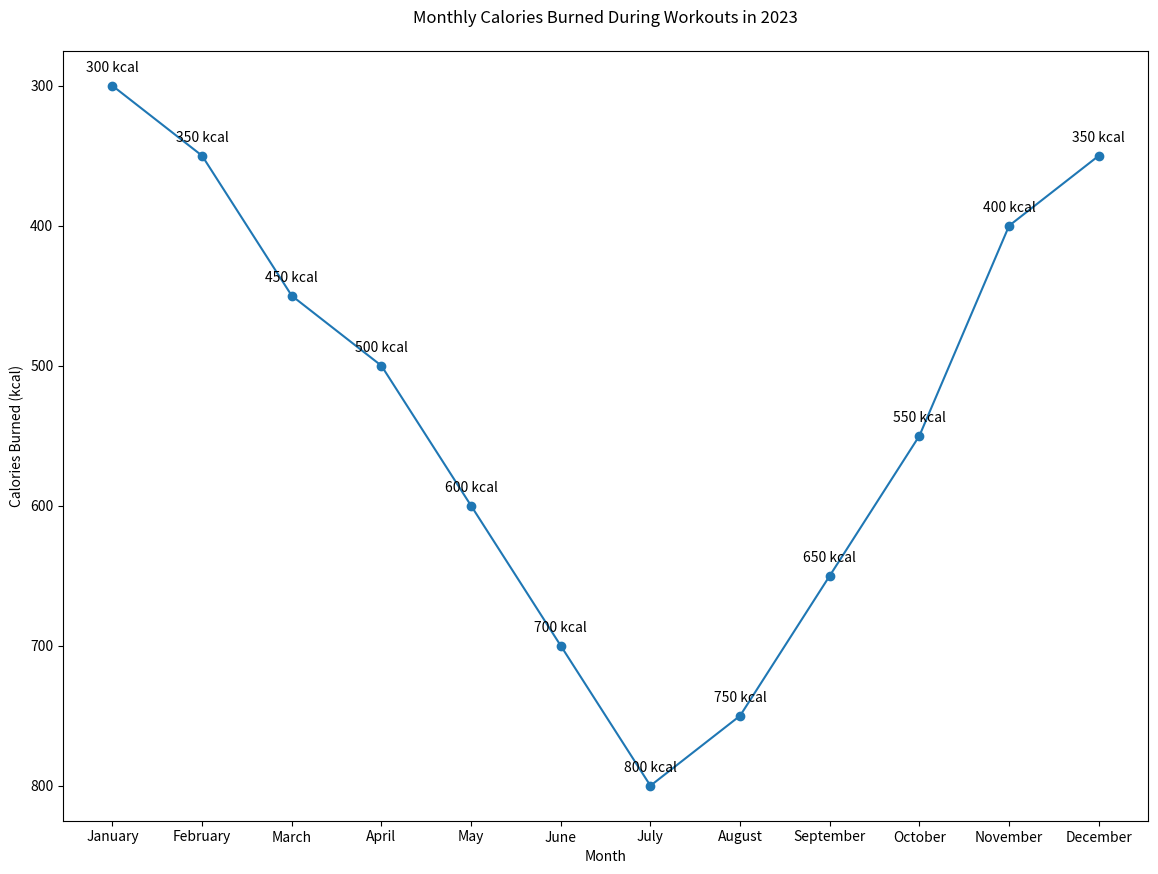

Python code for this plot:

import matplotlib.pyplot as plt

# Data
months = ['January', 'February', 'March', 'April', 'May', 'June', 'July', 'August', 'September', 'October', 'November', 'December']
calories_burned_kcal = [300, 350, 450, 500, 600, 700, 800, 750, 650, 550, 400, 350]

plt.figure(figsize=(14, 10))
plt.plot(months, calories_burned_kcal, color='#1f77b4', marker='o')

# Adding labels with annotations
for i, (month, cal) in enumerate(zip(months, calories_burned_kcal)):
    plt.annotate(f'{cal} kcal', (month, cal), textcoords="offset points", xytext=(0,10), ha='center')

# Invert y-axis
plt.gca().invert_yaxis()

# Adding title and labels
plt.title('Monthly Calories Burned During Workouts in 2023', pad=20)
plt.xlabel('Month')
plt.ylabel('Calories Burned (kcal)')

# Display chart
plt.show()
